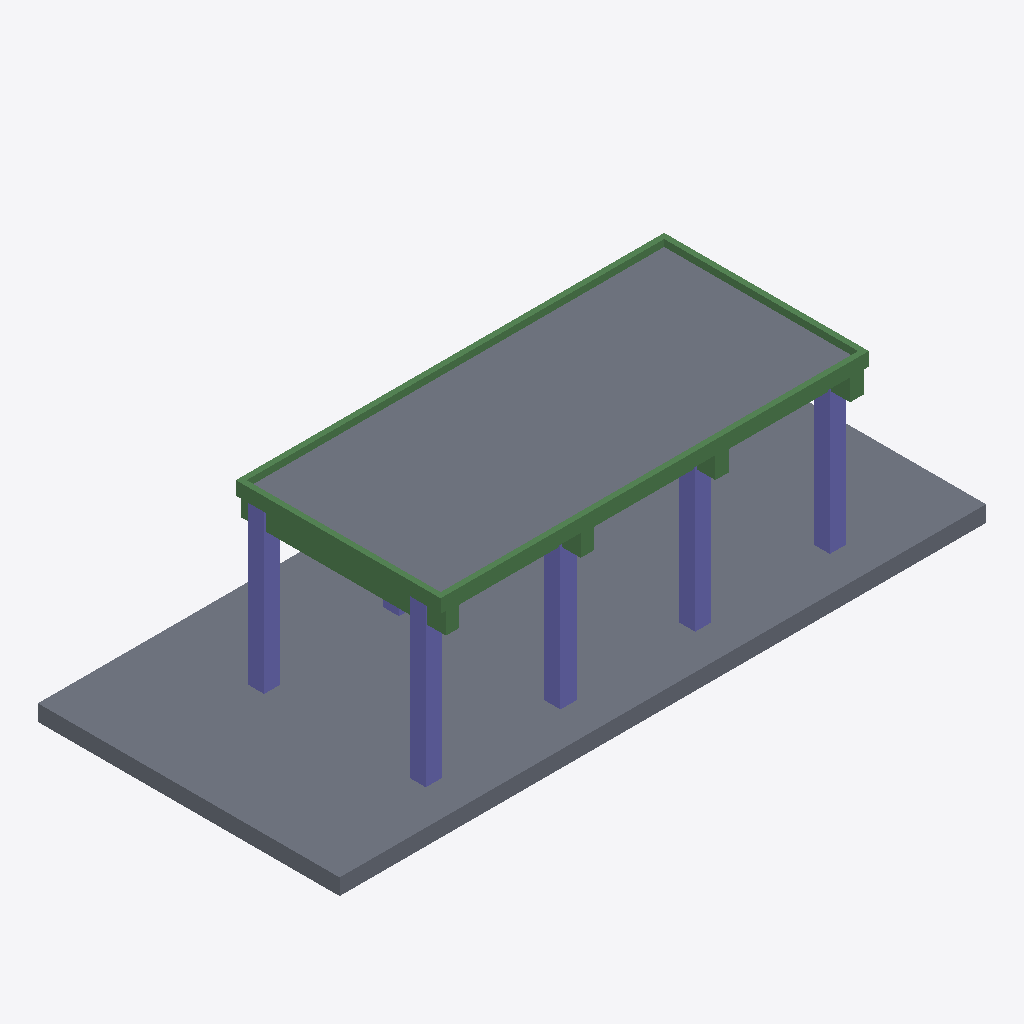
Isometric view of an IFC building model (IFC-SPF (STEP), schema IFC4, length unit metre), seen from the south-west, elements coloured by IFC class: 9 beams (green), 6 columns (violet), 2 slabs (grey).
Extent 12.0 m × 5.6 m × 3.5 m (x, y, z). Storeys (2): GF at 0.00 m; Roof at 3.00 m. Elements (21): 10 IfcBeam, 8 IfcColumn, 3 IfcSlab.

HEADER;
FILE_DESCRIPTION(('ViewDefinition[DesignTransferView]'),'2;1');
FILE_NAME('mini-capstone.ifc','2026-10-15T15:09:58+08:00',(''),(''),'IfcOpenShell 0.8.5-post1','Bonsai 0.8.5-post1','Nobody');
FILE_SCHEMA(('IFC4'));
ENDSEC;
DATA;
#1=IFCPROJECT('0LKZWhJyP8sQ1ahx2pbeuN',$,'My Project',$,$,$,$,(#10,#22),#5);
#27=IFCSITE('3BqQoT5IrDbRqLi5OoFUmG',$,'My Site',$,$,#50,$,$,$,$,$,$,$,$);
#33=IFCBUILDING('1PFjuG72z9ARV36gbf4UJR',$,'My Building',$,$,#56,$,$,$,$,$,$);
#39=IFCBUILDINGSTOREY('06V3o_JTfE$8mvj4ebrl_8',$,'GF',$,$,#62,$,$,$,$);
#75=IFCBUILDINGSTOREY('10_Y81SRT7hRBiYQgsmhq_',$,'Roof',$,$,#166,$,$,$,$);
#98=IFCSLAB('3sLJBTM7148OTMVoMyPTW_',$,'Slab',$,$,#2116,#114,$,$);
#1576=IFCSLAB('2VAbNPfnj6IPzyqwS7W56T',$,'Slab',$,$,#2121,#1590,$,$);
#1818=IFCBEAM('3NjJuOu8HDmg4vYu$pw_Xh',$,'Beam',$,$,#2047,#1829,$,$);
#1845=IFCBEAM('04m4sWNQ1BRgsaak015EcS',$,'Beam',$,$,#2000,#1856,$,$);
#333=IFCCOLUMN('2USuJgzfvAPQjRtX1RfATj',$,'Column',$,$,#792,#344,$,$);
#172=IFCCOLUMN('3IwRlZqkT5qwj8_u7eZ$GF',$,'Column',$,$,#256,#184,$,$);
#257=IFCCOLUMN('3hGFyQRNb6tB5uJ2CbGiA0',$,'Column',$,$,#283,#268,$,$);
#284=IFCCOLUMN('0GO2Oph71CkA_SKCDogFk8',$,'Column',$,$,#310,#295,$,$);
#311=IFCCOLUMN('2IxEMOXwPFoOScUNo3ydjt',$,'Column',$,$,#381,#322,$,$);
#1743=IFCBEAM('3rhnhZnjrBJRlulMNPUoDf',$,'Beam',$,$,#1795,#1755,$,$);
#1387=IFCBEAM('1d9Chms0bELBdIzu1jeKGu',$,'Beam',$,$,#1414,#1399,$,$);
#1796=IFCBEAM('1tkg6$IU151wjQiPu7nBEb',$,'Beam',$,$,#1953,#1807,$,$);
#1469=IFCBEAM('3HF3tkadj73B7AS_INKdf9',$,'Beam',$,$,#2111,#1480,$,$);
#1442=IFCBEAM('2QqyY0ntLDZAjmc9rgPwhJ',$,'Beam',$,$,#1468,#1453,$,$);
#1415=IFCBEAM('0FsFgunoz7Uxd5zgqbF_$K',$,'Beam',$,$,#1441,#1426,$,$);
#1202=IFCBEAM('3z9PmAOqH34AOD$ql1$nFN',$,'Beam',$,$,#2106,#1213,$,$);
#355=IFCCOLUMN('3r_qd7Sd12IxyM5DCbGHtS',$,'Column',$,$,#742,#366,$,$);
ENDSEC;
